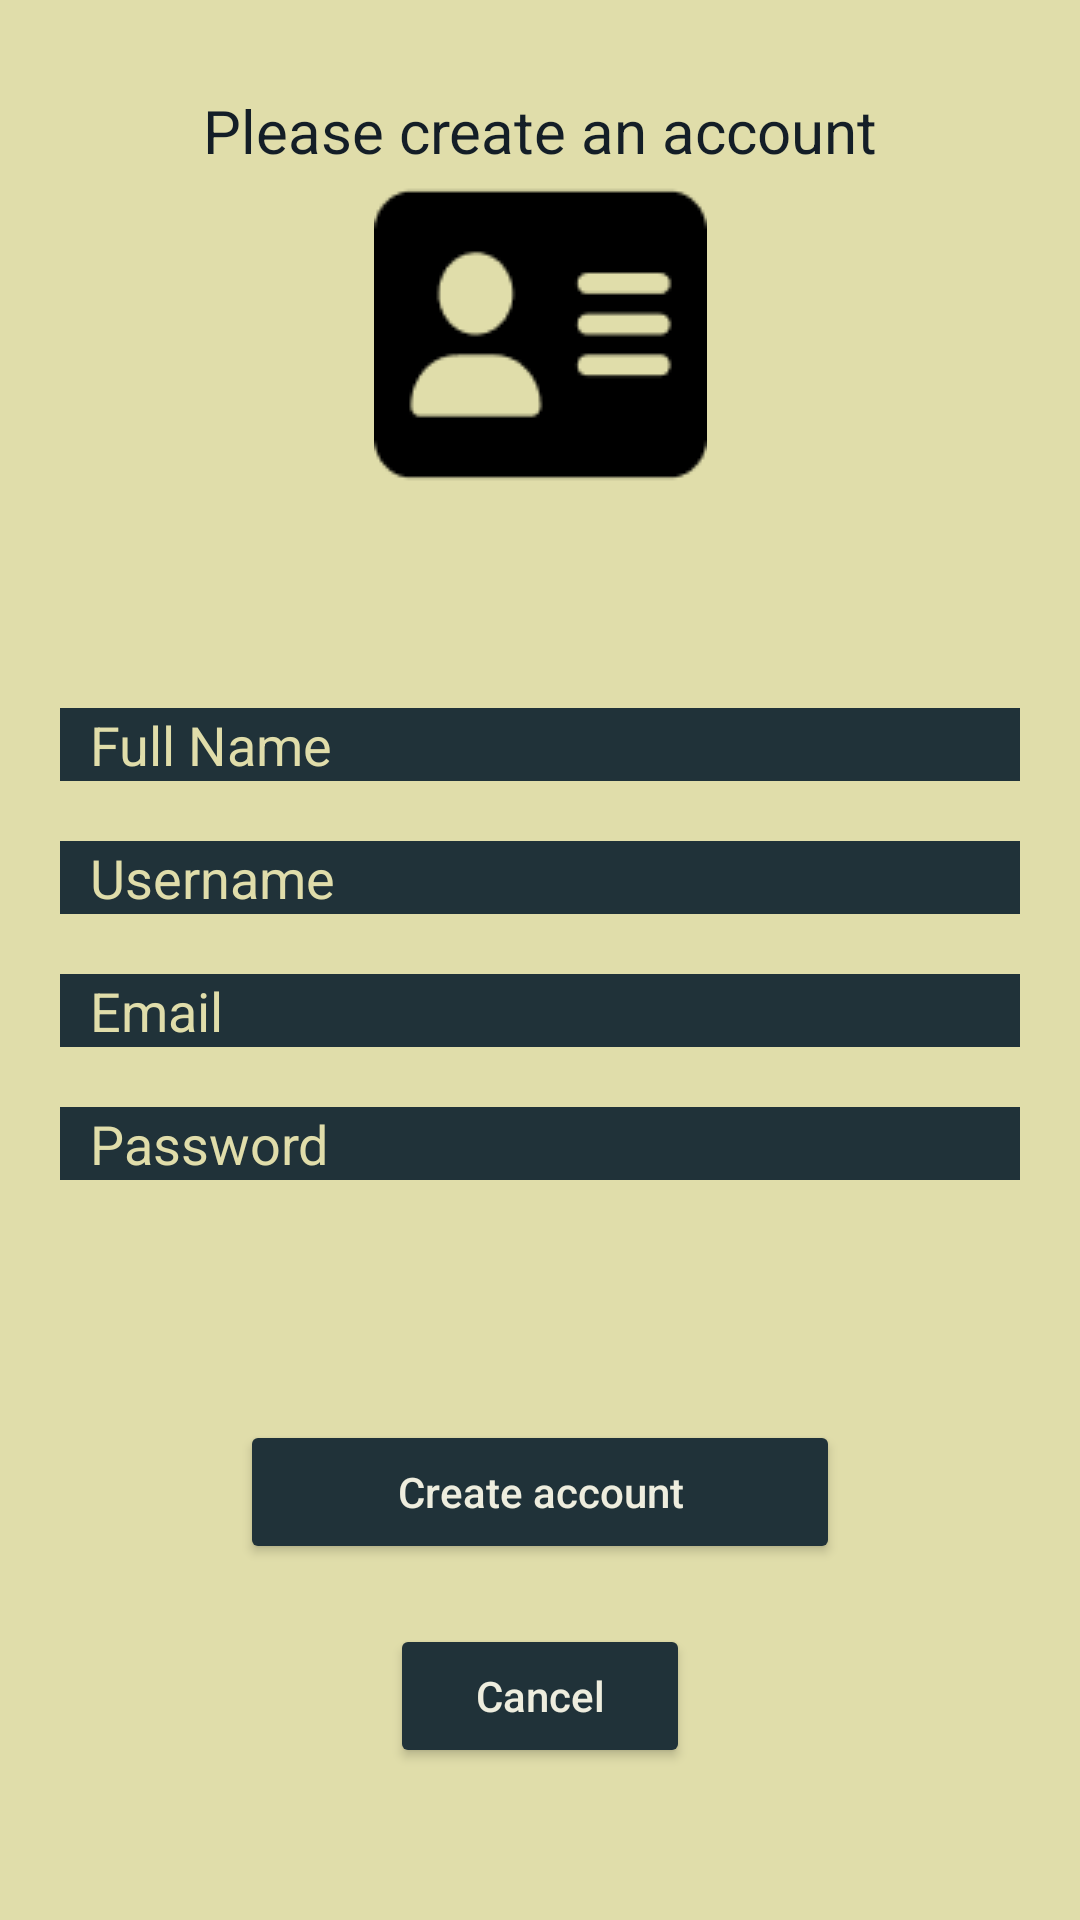

Layout XML and referenced resources for this Android screen:
<!-- AndroidManifest.xml: application theme Theme.SmarthHome -->
<!-- res/layout/register_layout.xml -->
<?xml version="1.0" encoding="utf-8"?>
<androidx.constraintlayout.widget.ConstraintLayout xmlns:android="http://schemas.android.com/apk/res/android"
    xmlns:app="http://schemas.android.com/apk/res-auto"
    xmlns:tools="http://schemas.android.com/tools"
    android:layout_width="match_parent"
    android:layout_height="match_parent"
    android:background="@color/custom_yellow"
    tools:context=".RegisterActivity">

    <TextView
        android:id="@+id/registerTitleView"
        android:layout_width="wrap_content"
        android:layout_height="wrap_content"
        android:layout_marginTop="30dp"
        app:layout_constraintEnd_toEndOf="parent"
        app:layout_constraintStart_toStartOf="parent"
        app:layout_constraintTop_toTopOf="parent"
        android:text="@string/register_title"
        android:textColor="@color/custom_black"
        android:textSize="20sp"
         />

    <ImageView
        android:id="@+id/registerImageView"
        android:layout_width="wrap_content"
        android:layout_height="wrap_content"
        app:layout_constraintStart_toStartOf="parent"
        app:layout_constraintEnd_toEndOf="parent"
        app:layout_constraintTop_toBottomOf="@id/registerTitleView"
        android:src="@drawable/profile_card"
        android:foregroundGravity="center_horizontal"
        />

    <EditText
        android:id="@+id/fullNameEditText"
        android:layout_width="match_parent"
        android:layout_height="wrap_content"
        android:layout_marginTop="70dp"
        app:layout_constraintTop_toBottomOf="@+id/registerImageView"
        app:layout_constraintStart_toStartOf="parent"
        app:layout_constraintEnd_toEndOf="parent"
        android:layout_marginLeft="20dp"
        android:layout_marginRight="20dp"
        android:paddingStart="10dp"
        android:hint="@string/fullname_placeholder"
        android:textColorHint="@color/custom_yellow"
        android:textColor="@color/custom_white"
        android:background="@color/custom_green"
        android:maxLines="1"
        />

    <EditText
        android:id="@+id/usernameEditText"
        android:layout_width="match_parent"
        android:layout_height="wrap_content"
        app:layout_constraintTop_toBottomOf="@+id/fullNameEditText"
        app:layout_constraintStart_toStartOf="parent"
        app:layout_constraintEnd_toEndOf="parent"
        android:layout_marginTop="20dp"
        android:layout_marginLeft="20dp"
        android:layout_marginRight="20dp"
        android:paddingStart="10dp"
        android:hint="@string/username_placeholder"
        android:textColorHint="@color/custom_yellow"
        android:textColor="@color/custom_white"
        android:background="@color/custom_green"
        android:maxLines="1"
        />

    <EditText
        android:id="@+id/emailEditText"
        android:layout_width="match_parent"
        android:layout_height="wrap_content"
        app:layout_constraintTop_toBottomOf="@+id/usernameEditText"
        app:layout_constraintStart_toStartOf="parent"
        app:layout_constraintEnd_toEndOf="parent"
        android:layout_marginTop="20dp"
        android:layout_marginLeft="20dp"
        android:layout_marginRight="20dp"
        android:paddingStart="10dp"
        android:hint="@string/email_placeholder"
        android:textColorHint="@color/custom_yellow"
        android:textColor="@color/custom_white"
        android:background="@color/custom_green"
        android:maxLines="1"
        />

    <EditText
        android:id="@+id/passwordEditText"
        android:layout_width="match_parent"
        android:layout_height="wrap_content"
        app:layout_constraintTop_toBottomOf="@+id/emailEditText"
        app:layout_constraintStart_toStartOf="parent"
        app:layout_constraintEnd_toEndOf="parent"
        android:layout_marginTop="20dp"
        android:layout_marginLeft="20dp"
        android:layout_marginRight="20dp"
        android:paddingStart="10dp"
        android:hint="@string/password_placeholder"
        android:textColorHint="@color/custom_yellow"
        android:textColor="@color/custom_white"
        android:background="@color/custom_green"
        android:maxLines="1"
        android:password="true"
        />

    <Button
        android:id="@+id/signUpButton"
        android:layout_width="200dp"
        android:layout_height="wrap_content"
        app:layout_constraintTop_toBottomOf="@+id/passwordEditText"
        app:layout_constraintStart_toStartOf="parent"
        app:layout_constraintEnd_toEndOf="parent"
        android:layout_marginTop="80dp"
        android:hint="@string/signup_placeholder"
        android:textColorHint="@color/custom_white"
        android:textColor="@color/custom_white"
        android:backgroundTint="@color/custom_green" />

    <Button
        android:id="@+id/cancelButton"
        android:layout_width="100dp"
        android:layout_height="wrap_content"
        app:layout_constraintTop_toBottomOf="@+id/signUpButton"
        app:layout_constraintStart_toStartOf="parent"
        app:layout_constraintEnd_toEndOf="parent"
        android:layout_marginTop="20dp"
        android:hint="@string/cancel_placeholder"
        android:textColorHint="@color/custom_white"
        android:textColor="@color/custom_white"
        android:backgroundTint="@color/custom_green" />

</androidx.constraintlayout.widget.ConstraintLayout>
<!-- resources referenced by this layout -->
<resources>
  <color name="custom_black">#141E27</color>
  <color name="custom_green">#203239</color>
  <color name="custom_white">#EEEDDE</color>
  <color name="custom_yellow">#E0DDAA</color>
  <!-- drawable profile_card: png bitmap (drawable, 1208 bytes) -->
  <string name="cancel_placeholder">Cancel</string>
  <string name="email_placeholder">Email</string>
  <string name="fullname_placeholder">Full Name</string>
  <string name="password_placeholder">Password</string>
  <string name="register_title">Please create an account</string>
  <string name="signup_placeholder">Create account</string>
  <string name="username_placeholder">Username</string>
  <style name="Theme.SmarthHome" parent="Theme.AppCompat.Light.DarkActionBar">
          
          <item name="colorPrimary">@color/purple_500</item>
          <item name="colorPrimaryVariant">@color/purple_700</item>
          <item name="colorOnPrimary">@color/black</item>
          <item name="titleTextColor">@color/black</item>
          
          <item name="colorSecondary">@color/teal_200</item>
          <item name="colorSecondaryVariant">@color/teal_700</item>
          <item name="colorOnSecondary">@color/black</item>
          
          <item name="android:statusBarColor">@color/purple_500</item>
          
      </style>
  <color name="purple_500">#E0DDAA</color>
  <color name="purple_700">#203239</color>
  <color name="black">#FF000000</color>
  <color name="teal_200">#FF03DAC5</color>
  <color name="teal_700">#FF018786</color>
</resources>
